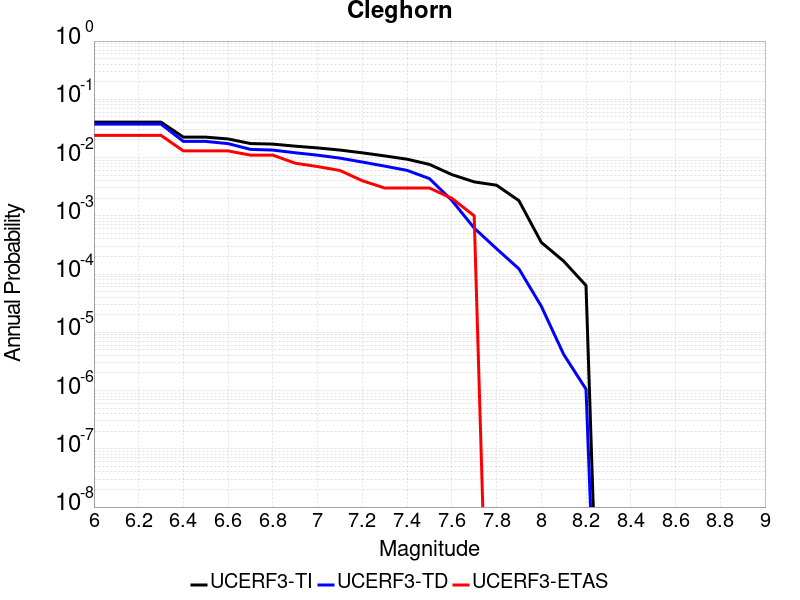

The data file committed next to this chart (first rows):
Magnitude, UCERF3-TI Prob, UCERF3-TD Prob, UCERF3-ETAS Prob
6.0, 0.04052, 0.03743, 0.024
6.1, 0.04052, 0.03743, 0.024
6.2, 0.04052, 0.03743, 0.024
6.3, 0.04052, 0.03743, 0.024
6.4, 0.02241, 0.01893, 0.013
6.5, 0.02241, 0.01893, 0.013
6.6, 0.02086, 0.01735, 0.013
6.7, 0.0174, 0.01382, 0.011
6.8, 0.01702, 0.01344, 0.011
6.9, 0.01569, 0.01208, 0.008
7.0, 0.01464, 0.01099, 0.007
7.1, 0.01346, 0.009783, 0.006
7.2, 0.01206, 0.008374, 0.004
7.3, 0.01068, 0.007129, 0.003
7.4, 0.009377, 0.006026, 0.003
7.5, 0.007632, 0.004355, 0.003
7.6, 0.005103, 0.001842, 0.002
7.7, 0.003824, 6.1613746E-4, 0.001
7.8, 0.003352, 2.7253048E-4, 0.0
7.9, 0.001822, 1.2303077E-4, 0.0
8.0, 3.504494E-4, 2.8106271E-5, 0.0
8.1, 1.668788E-4, 4.1837693E-6, 0.0
8.2, 6.359722E-5, 1.0567264E-6, 0.0
